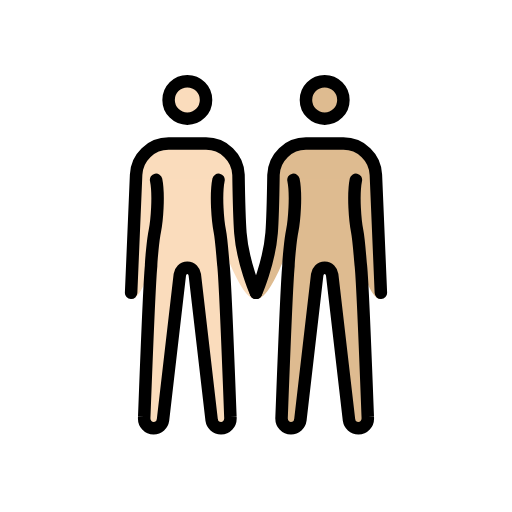
t = 0.00 s
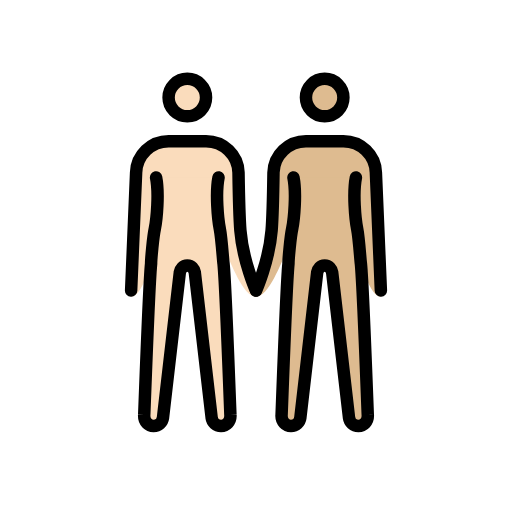
t = 0.48 s
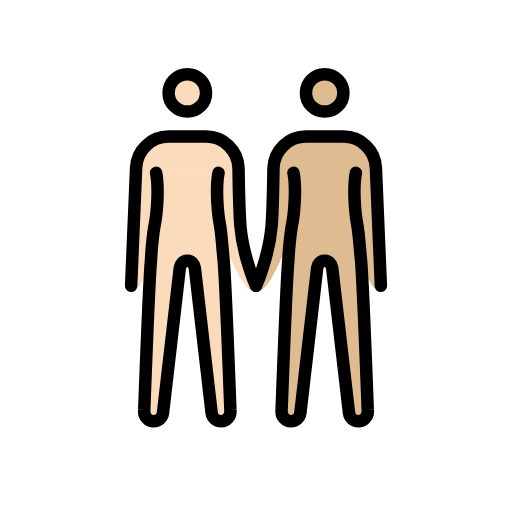
t = 1.43 s
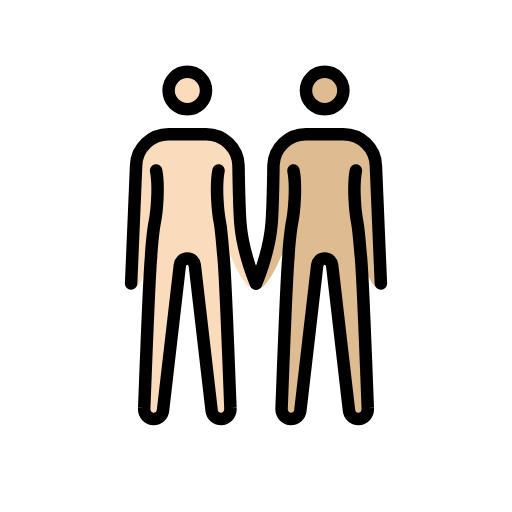
t = 1.90 s
t = 2.38 s: frame unchanged from t = 1.43 s, image omitted
t = 3.33 s: frame unchanged from t = 0.48 s, image omitted

The animated SVG that drew these frames (rendered in a browser with its animation timeline set to each time). Animation: 1 SMIL element (animateTransform=1); one cycle of 3.80 s, repeats indefinitely.

<?xml version='1.0' encoding='utf-8'?>
<svg xmlns="http://www.w3.org/2000/svg" id="emoji" viewBox="-5 -5 82 82" version="1.1" width="200" height="200" role="img">
  <title>OpenMoji: people holding hands: light skin tone, medium-light skin tone</title><g><g id="color" />
  <g id="skin">
    <g id="skin-b">
      <circle cx="47" cy="11" r="3" fill="#debb90" />
      <path fill="#debb90" d="M56,42.9c-3.3,0-5.5-18.3-9-18.3s-7.2,18.3-11,18.3c0,0,2.1-5.7,2.5-10.6c0.2-2.5,0.3-9.3,0.3-9.3 c0.1-2.8,2.4-5,5.2-5h6c2.8,0,5.1,2.2,5.2,5L56,42.9z" />
      <path fill="#debb90" d="M52,23.8c-0.5,2.5-0.1,6.7,0.2,8.2s0.5,4.9,0.6,5.6c0.3,3,1.1,24.2,1.1,24.2c0.1,1.1-0.7,1.8-1.5,1.8 S51,63,50.9,62.3L48.2,39c-0.1-0.6-0.5-1.1-1.2-1.1s-1.1,0.5-1.2,1.1l-2.7,23.3c-0.1,0.7-0.7,1.3-1.5,1.3s-1.6-0.7-1.5-1.8 c0,0,0.8-21.2,1.1-24.2c0-0.7,0.3-4.2,0.6-5.6c0.3-1.5,0.7-5.7,0.2-8.2" />
    </g>
    <g id="skin-a">
      <circle cx="25" cy="11" r="3" fill="#fadcbc" />
      <path fill="#fadcbc" d="M16.8,23c0.1-2.8,2.4-5,5.2-5h6c2.8,0,5.1,2.2,5.2,5c0,0,0.1,6.7,0.3,9.3c0.4,4.9,2.5,10.6,2.5,10.6 c-3.8,0-7.5-18.3-11-18.3s-5.7,18.3-9,18.3L16.8,23z" />
      <path fill="#fadcbc" d="M30,23.8c-0.5,2.5-0.1,6.7,0.2,8.2c0.3,1.5,0.5,4.9,0.6,5.6c0.3,3,1.1,24.2,1.1,24.2 c0.1,1.1-0.7,1.8-1.5,1.8S29,63,28.9,62.3L26.2,39c-0.1-0.6-0.5-1.1-1.2-1.1s-1.1,0.5-1.2,1.1l-2.7,23.3c-0.1,0.7-0.7,1.3-1.5,1.3 s-1.6-0.7-1.5-1.8c0,0,0.8-21.2,1.1-24.2c0-0.7,0.3-4.2,0.6-5.6c0.3-1.5,0.7-5.7,0.2-8.2" />
    </g>
  </g>
  <g id="hair" />
  <g id="skin-shadow" />
  <g id="line">
    <circle cx="25" cy="11" r="3" fill="none" stroke="#000000" stroke-miterlimit="10" stroke-width="2" />
    <path fill="none" stroke="#000000" stroke-linecap="round" stroke-linejoin="round" stroke-width="2" d="M16,41.9L16.8,23 c0.1-2.8,2.4-5,5.2-5h6c2.8,0,5.1,2.2,5.2,5c0,0,0.1,6.7,0.3,9.3c0.4,4.9,2.5,9.6,2.5,9.6" />
    <circle cx="47" cy="11" r="3" fill="none" stroke="#000000" stroke-miterlimit="10" stroke-width="2" />
    <path fill="none" stroke="#000000" stroke-linecap="round" stroke-linejoin="round" stroke-width="2" d="M36,41.9 c0,0,2.1-4.7,2.5-9.6c0.2-2.5,0.3-9.3,0.3-9.3c0.1-2.8,2.4-5,5.2-5h6c2.8,0,5.1,2.2,5.2,5L56,41.9" />
    <path fill="none" stroke="#000000" stroke-linecap="round" stroke-linejoin="round" stroke-width="2" d="M30,23.8 c-0.5,2.5-0.1,6.7,0.2,8.2c0.3,1.5,0.5,4.9,0.6,5.6c0.3,3,1.1,24.2,1.1,24.2c0.1,1.1-0.7,1.8-1.5,1.8S29,63,28.9,62.3L26.2,39 c-0.1-0.6-0.5-1.1-1.2-1.1s-1.1,0.5-1.2,1.1l-2.7,23.3c-0.1,0.7-0.7,1.3-1.5,1.3s-1.6-0.7-1.5-1.8c0,0,0.8-21.2,1.1-24.2 c0-0.7,0.3-4.2,0.6-5.6c0.3-1.5,0.7-5.7,0.2-8.2" />
    <path fill="none" stroke="#000000" stroke-linecap="round" stroke-linejoin="round" stroke-width="2" d="M52,23.8 c-0.5,2.5-0.1,6.7,0.2,8.2s0.5,4.9,0.6,5.6c0.3,3,1.1,24.2,1.1,24.2c0.1,1.1-0.7,1.8-1.5,1.8S51,63,50.9,62.3L48.2,39 c-0.1-0.6-0.5-1.1-1.2-1.1s-1.1,0.5-1.2,1.1l-2.7,23.3c-0.1,0.7-0.7,1.3-1.5,1.3s-1.6-0.7-1.5-1.8c0,0,0.8-21.2,1.1-24.2 c0-0.7,0.3-4.2,0.6-5.6c0.3-1.5,0.7-5.7,0.2-8.2" />
  </g>
<animateTransform attributeName="transform" type="translate" values="0 0;0 -1.5;0 0" dur="3.8s" repeatCount="indefinite" /></g></svg>
